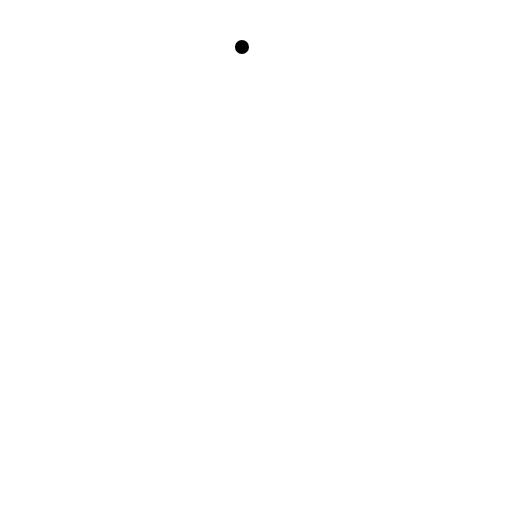
t = 0.00 s
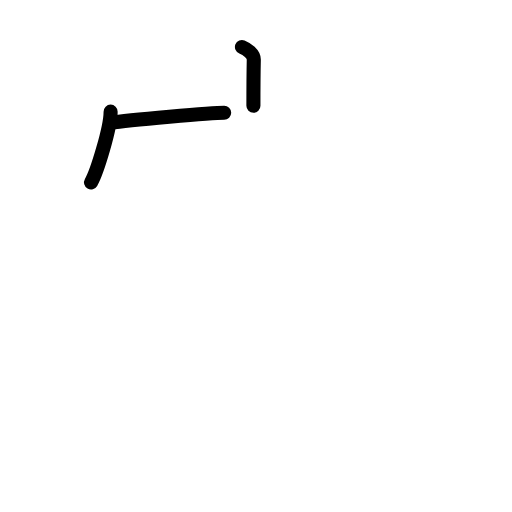
t = 2.20 s
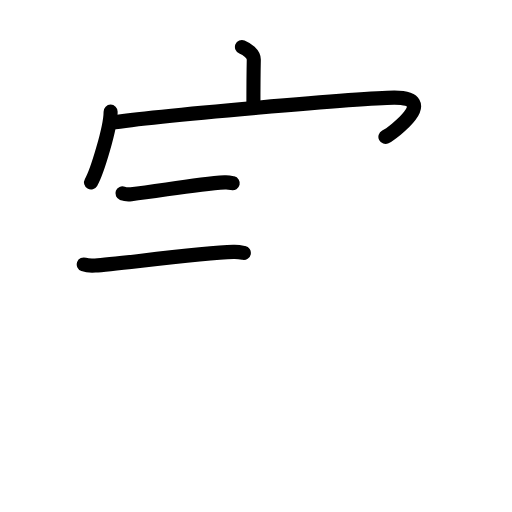
t = 4.40 s
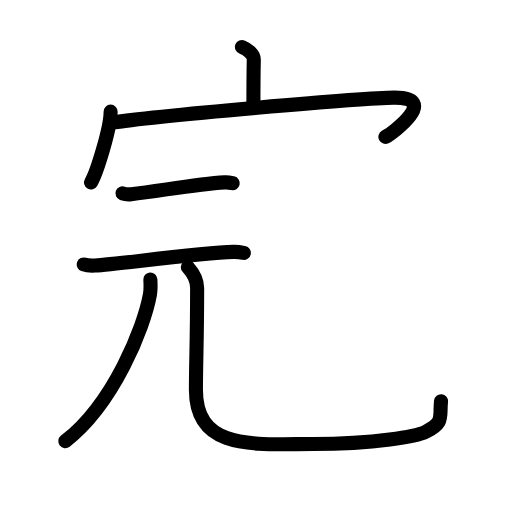
t = 6.60 s
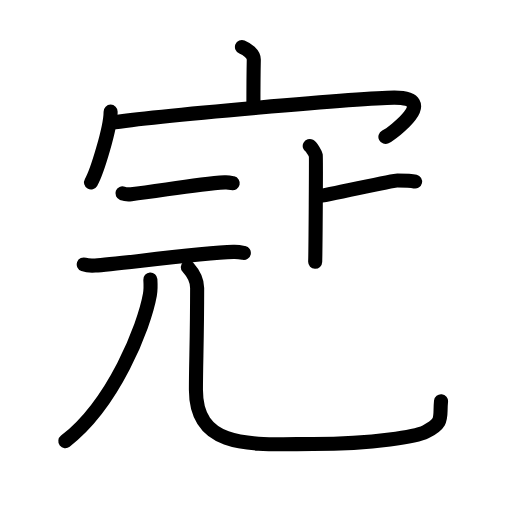
t = 8.80 s
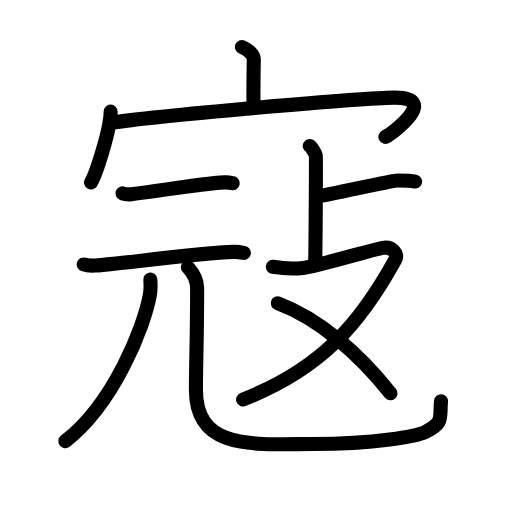
t = 11.00 s

The animated SVG that drew these frames (rendered in a browser with its animation timeline set to each time). Animation: 37 SMIL elements (animate=37); one cycle of 11.00 s.

<?xml version="1.0" encoding="UTF-8"?>
<!--
AniKanjiVG is licensed by CC-BY-SA Paul C. Sommerhoff (https://bitbucket.org/sommerhoff/anikanjivg).
AniKanjiVG uses KanjiVG which is licensed by CC-BY-SA Ulrich Apel (http://kanjivg.tagaini.net).
See also http://creativecommons.org/licenses/by-sa/3.0/
-->
<svg xmlns:kvg='http://kanjivg.tagaini.net' xmlns='http://www.w3.org/2000/svg' width='109' height='109' viewBox='0 0 109 109' style='fill:none;stroke:#000000;stroke-width:3;stroke-linecap:round;stroke-linejoin:round;' id="kvg:kanji_05bc7"><g id="kvg:05bc7" kvg:element="寇"><g id="kvg:05bc7-g1" kvg:element="宀" kvg:position="top" kvg:radical="tradit"><path id="kvg:05bc7-s1" kvg:type="㇑a" d="M51.51,10c1.05,0.42,2.55,1.5,2.52,2.72c-0.08,3.82-0.08,6.33-0.08,9.81"><animate attributeName="d" begin="0.0s" dur="0.5s" from="M51.51,10C51.51,10,51.51,10,51.51,10" to="M51.51,10c1.05,0.42,2.55,1.5,2.52,2.72" />
<animate attributeName="d" begin="0.5s" dur="0.5s" from="M51.51,10c1.05,0.42,2.55,1.5,2.52,2.72c0,0,0,0,0,0,0" to="M51.51,10c1.05,0.42,2.55,1.5,2.52,2.72c-0.08,3.82-0.08,6.33-0.08,9.81" />
</path>
<g id="kvg:05bc7-g2" kvg:element="冖"><path id="kvg:05bc7-s2" kvg:type="㇔" d="M23.55,23.77c0,3.41-2.87,12.79-4.17,15.07"><animate attributeName="d" begin="1.0s" dur="1.0s" from="M23.55,23.77C23.55,23.77,23.55,23.77,23.55,23.77" to="M23.55,23.77c0,3.41-2.87,12.79-4.17,15.07" />
<animate attributeName="d" begin="0s" dur="1.0s" from="M-100,-100" to="M-100,-100" />
</path>
<path id="kvg:05bc7-s3" kvg:type="㇖b" d="M23.6,26.16c8.9-1.47,54.15-5.35,60.31-5.37c9.85-0.04-0.32,7.57-1.86,8.35"><animate attributeName="d" begin="2.0s" dur="0.5s" from="M23.6,26.16C23.6,26.16,23.6,26.16,23.6,26.16" to="M23.6,26.16c8.9-1.47,54.15-5.35,60.31-5.37" />
<animate attributeName="d" begin="2.5s" dur="0.5s" from="M23.6,26.16c8.9-1.47,54.15-5.35,60.31-5.37c0,0,0,0,0,0,0" to="M23.6,26.16c8.9-1.47,54.15-5.35,60.31-5.37c9.85-0.04-0.32,7.57-1.86,8.35" />
<animate attributeName="d" begin="0s" dur="2.0s" from="M-100,-100" to="M-100,-100" />
</path>
</g>
</g>
<g id="kvg:05bc7-g3" kvg:position="bottom"><g id="kvg:05bc7-g4" kvg:element="元" kvg:position="nyo"><g id="kvg:05bc7-g5" kvg:element="二" kvg:position="top"><path id="kvg:05bc7-s4" kvg:type="㇐" d="M26.07,41.16c0.48,0.18,1.37,0.24,1.85,0.18c6.26-0.72,13.82-2.12,19.93-2.51c0.8-0.05,1.29,0.09,1.69,0.18"><animate attributeName="d" begin="3.0s" dur="0.3333333333333333s" from="M26.07,41.16C26.07,41.16,26.07,41.16,26.07,41.16" to="M26.07,41.16c0.48,0.18,1.37,0.24,1.85,0.18" />
<animate attributeName="d" begin="3.3333333333333335s" dur="0.3333333333333333s" from="M26.07,41.16c0.48,0.18,1.37,0.24,1.85,0.18c0,0,0,0,0,0,0" to="M26.07,41.16c0.48,0.18,1.37,0.24,1.85,0.18c6.26-0.72,13.82-2.12,19.93-2.51" />
<animate attributeName="d" begin="3.6666666666666665s" dur="0.3333333333333333s" from="M26.07,41.16c0.48,0.18,1.37,0.24,1.85,0.18c6.26-0.72,13.82-2.12,19.93-2.51c0,0,0,0,0,0,0" to="M26.07,41.16c0.48,0.18,1.37,0.24,1.85,0.18c6.26-0.72,13.82-2.12,19.93-2.51c0.8-0.05,1.29,0.09,1.69,0.18" />
<animate attributeName="d" begin="0s" dur="3.0s" from="M-100,-100" to="M-100,-100" />
</path>
<path id="kvg:05bc7-s5" kvg:type="㇐" d="M17.83,56.3c0.64,0.23,1.81,0.27,2.44,0.23c4.67-0.33,22.34-2.66,29.41-2.9c1.06-0.04,1.7,0.11,2.23,0.22"><animate attributeName="d" begin="4.0s" dur="0.3333333333333333s" from="M17.83,56.3C17.83,56.3,17.83,56.3,17.83,56.3" to="M17.83,56.3c0.64,0.23,1.81,0.27,2.44,0.23" />
<animate attributeName="d" begin="4.333333333333333s" dur="0.3333333333333333s" from="M17.83,56.3c0.64,0.23,1.81,0.27,2.44,0.23c0,0,0,0,0,0,0" to="M17.83,56.3c0.64,0.23,1.81,0.27,2.44,0.23c4.67-0.33,22.34-2.66,29.41-2.9" />
<animate attributeName="d" begin="4.666666666666667s" dur="0.3333333333333333s" from="M17.83,56.3c0.64,0.23,1.81,0.27,2.44,0.23c4.67-0.33,22.34-2.66,29.41-2.9c0,0,0,0,0,0,0" to="M17.83,56.3c0.64,0.23,1.81,0.27,2.44,0.23c4.67-0.33,22.34-2.66,29.41-2.9c1.06-0.04,1.7,0.11,2.23,0.22" />
<animate attributeName="d" begin="0s" dur="4.0s" from="M-100,-100" to="M-100,-100" />
</path>
</g>
<g id="kvg:05bc7-g6" kvg:element="儿" kvg:original="八" kvg:position="bottom"><g id="kvg:05bc7-g7" kvg:element="丿"><path id="kvg:05bc7-s6" kvg:type="㇒" d="M32.01,59.5c0.05,0.81,0.11,2.09-0.1,3.26c-1.23,6.87-7.73,23.24-18,31.16"><animate attributeName="d" begin="5.0s" dur="0.5s" from="M32.01,59.5C32.01,59.5,32.01,59.5,32.01,59.5" to="M32.01,59.5c0.05,0.81,0.11,2.09-0.1,3.26" />
<animate attributeName="d" begin="5.5s" dur="0.5s" from="M32.01,59.5c0.05,0.81,0.11,2.09-0.1,3.26c0,0,0,0,0,0,0" to="M32.01,59.5c0.05,0.81,0.11,2.09-0.1,3.26c-1.23,6.87-7.73,23.24-18,31.16" />
<animate attributeName="d" begin="0s" dur="5.0s" from="M-100,-100" to="M-100,-100" />
</path>
</g>
<path id="kvg:05bc7-s7" kvg:type="㇟" d="M39.99,56.87c1.07,1.19,1.98,2.59,1.98,4.43c0,10.7-0.26,16.14-0.26,21.7c0,13,12.33,11.53,24.97,11.53c13.33,0,22.1-1.68,23.97-2.62c3.96-2,2.88-3,3.24-6.5"><animate attributeName="d" begin="6.0s" dur="0.2s" from="M39.99,56.87C39.99,56.87,39.99,56.87,39.99,56.87" to="M39.99,56.87c1.07,1.19,1.98,2.59,1.98,4.43" />
<animate attributeName="d" begin="6.2s" dur="0.2s" from="M39.99,56.87c1.07,1.19,1.98,2.59,1.98,4.43c0,0,0,0,0,0,0" to="M39.99,56.87c1.07,1.19,1.98,2.59,1.98,4.43c0,10.7-0.26,16.14-0.26,21.7" />
<animate attributeName="d" begin="6.4s" dur="0.2s" from="M39.99,56.87c1.07,1.19,1.98,2.59,1.98,4.43c0,10.7-0.26,16.14-0.26,21.7c0,0,0,0,0,0,0" to="M39.99,56.87c1.07,1.19,1.98,2.59,1.98,4.43c0,10.7-0.26,16.14-0.26,21.7c0,13,12.33,11.53,24.97,11.53" />
<animate attributeName="d" begin="6.6s" dur="0.2s" from="M39.99,56.87c1.07,1.19,1.98,2.59,1.98,4.43c0,10.7-0.26,16.14-0.26,21.7c0,13,12.33,11.53,24.97,11.53c0,0,0,0,0,0,0" to="M39.99,56.87c1.07,1.19,1.98,2.59,1.98,4.43c0,10.7-0.26,16.14-0.26,21.7c0,13,12.33,11.53,24.97,11.53c13.33,0,22.1-1.68,23.97-2.62" />
<animate attributeName="d" begin="6.8s" dur="0.2s" from="M39.99,56.87c1.07,1.19,1.98,2.59,1.98,4.43c0,10.7-0.26,16.14-0.26,21.7c0,13,12.33,11.53,24.97,11.53c13.33,0,22.1-1.68,23.97-2.62c0,0,0,0,0,0,0" to="M39.99,56.87c1.07,1.19,1.98,2.59,1.98,4.43c0,10.7-0.26,16.14-0.26,21.7c0,13,12.33,11.53,24.97,11.53c13.33,0,22.1-1.68,23.97-2.62c3.96-2,2.88-3,3.24-6.5" />
<animate attributeName="d" begin="0s" dur="6.0s" from="M-100,-100" to="M-100,-100" />
</path>
</g>
</g>
<g id="kvg:05bc7-g8" kvg:element="攴"><g id="kvg:05bc7-g9" kvg:element="卜" kvg:original="ト" kvg:position="top"><path id="kvg:05bc7-s8" kvg:type="㇑" d="M65.94,31.09c0.39,0.21,1.21,1.58,1.29,2.01c0.08,0.42-0.05,19.99-0.13,22.64"><animate attributeName="d" begin="7.0s" dur="0.5s" from="M65.94,31.09C65.94,31.09,65.94,31.09,65.94,31.09" to="M65.94,31.09c0.39,0.21,1.21,1.58,1.29,2.01" />
<animate attributeName="d" begin="7.5s" dur="0.5s" from="M65.94,31.09c0.39,0.21,1.21,1.58,1.29,2.01c0,0,0,0,0,0,0" to="M65.94,31.09c0.39,0.21,1.21,1.58,1.29,2.01c0.08,0.42-0.05,19.99-0.13,22.64" />
<animate attributeName="d" begin="0s" dur="7.0s" from="M-100,-100" to="M-100,-100" />
</path>
<path id="kvg:05bc7-s9" kvg:type="㇔" d="M67.58,41.82c2.19-0.23,15.82-3.41,17.01-3.41c1.19,0,2.8,0,3.78,0.24"><animate attributeName="d" begin="8.0s" dur="0.5s" from="M67.58,41.82C67.58,41.82,67.58,41.82,67.58,41.82" to="M67.58,41.82c2.19-0.23,15.82-3.41,17.01-3.41" />
<animate attributeName="d" begin="8.5s" dur="0.5s" from="M67.58,41.82c2.19-0.23,15.82-3.41,17.01-3.41c0,0,0,0,0,0,0" to="M67.58,41.82c2.19-0.23,15.82-3.41,17.01-3.41c1.19,0,2.8,0,3.78,0.24" />
<animate attributeName="d" begin="0s" dur="8.0s" from="M-100,-100" to="M-100,-100" />
</path>
</g>
<g id="kvg:05bc7-g10" kvg:element="又" kvg:variant="true" kvg:position="bottom"><path id="kvg:05bc7-s10" kvg:type="㇇" d="M58.09,56.8c1.42,0.23,3.6,0.57,6.45,0.23c2.85-0.34,14.97-3.93,16.94-4.27c1.96-0.34,3.38,1.24,2.67,2.52c-7.4,13.47-15.65,23.22-32.4,29.76"><animate attributeName="d" begin="9.0s" dur="0.25s" from="M58.09,56.8C58.09,56.8,58.09,56.8,58.09,56.8" to="M58.09,56.8c1.42,0.23,3.6,0.57,6.45,0.23" />
<animate attributeName="d" begin="9.25s" dur="0.25s" from="M58.09,56.8c1.42,0.23,3.6,0.57,6.45,0.23c0,0,0,0,0,0,0" to="M58.09,56.8c1.42,0.23,3.6,0.57,6.45,0.23c2.85-0.34,14.97-3.93,16.94-4.27" />
<animate attributeName="d" begin="9.5s" dur="0.25s" from="M58.09,56.8c1.42,0.23,3.6,0.57,6.45,0.23c2.85-0.34,14.97-3.93,16.94-4.27c0,0,0,0,0,0,0" to="M58.09,56.8c1.42,0.23,3.6,0.57,6.45,0.23c2.85-0.34,14.97-3.93,16.94-4.27c1.96-0.34,3.38,1.24,2.67,2.52" />
<animate attributeName="d" begin="9.75s" dur="0.25s" from="M58.09,56.8c1.42,0.23,3.6,0.57,6.45,0.23c2.85-0.34,14.97-3.93,16.94-4.27c1.96-0.34,3.38,1.24,2.67,2.52c0,0,0,0,0,0,0" to="M58.09,56.8c1.42,0.23,3.6,0.57,6.45,0.23c2.85-0.34,14.97-3.93,16.94-4.27c1.96-0.34,3.38,1.24,2.67,2.52c-7.4,13.47-15.65,23.22-32.4,29.76" />
<animate attributeName="d" begin="0s" dur="9.0s" from="M-100,-100" to="M-100,-100" />
</path>
<path id="kvg:05bc7-s11" kvg:type="㇔/㇏" d="M59.14,64.56c8.82,3.29,17.28,10.74,24,19.17"><animate attributeName="d" begin="10.0s" dur="1.0s" from="M59.14,64.56C59.14,64.56,59.14,64.56,59.14,64.56" to="M59.14,64.56c8.82,3.29,17.28,10.74,24,19.17" />
<animate attributeName="d" begin="0s" dur="10.0s" from="M-100,-100" to="M-100,-100" />
</path>
</g>
</g>
</g>
</g>
</svg>
